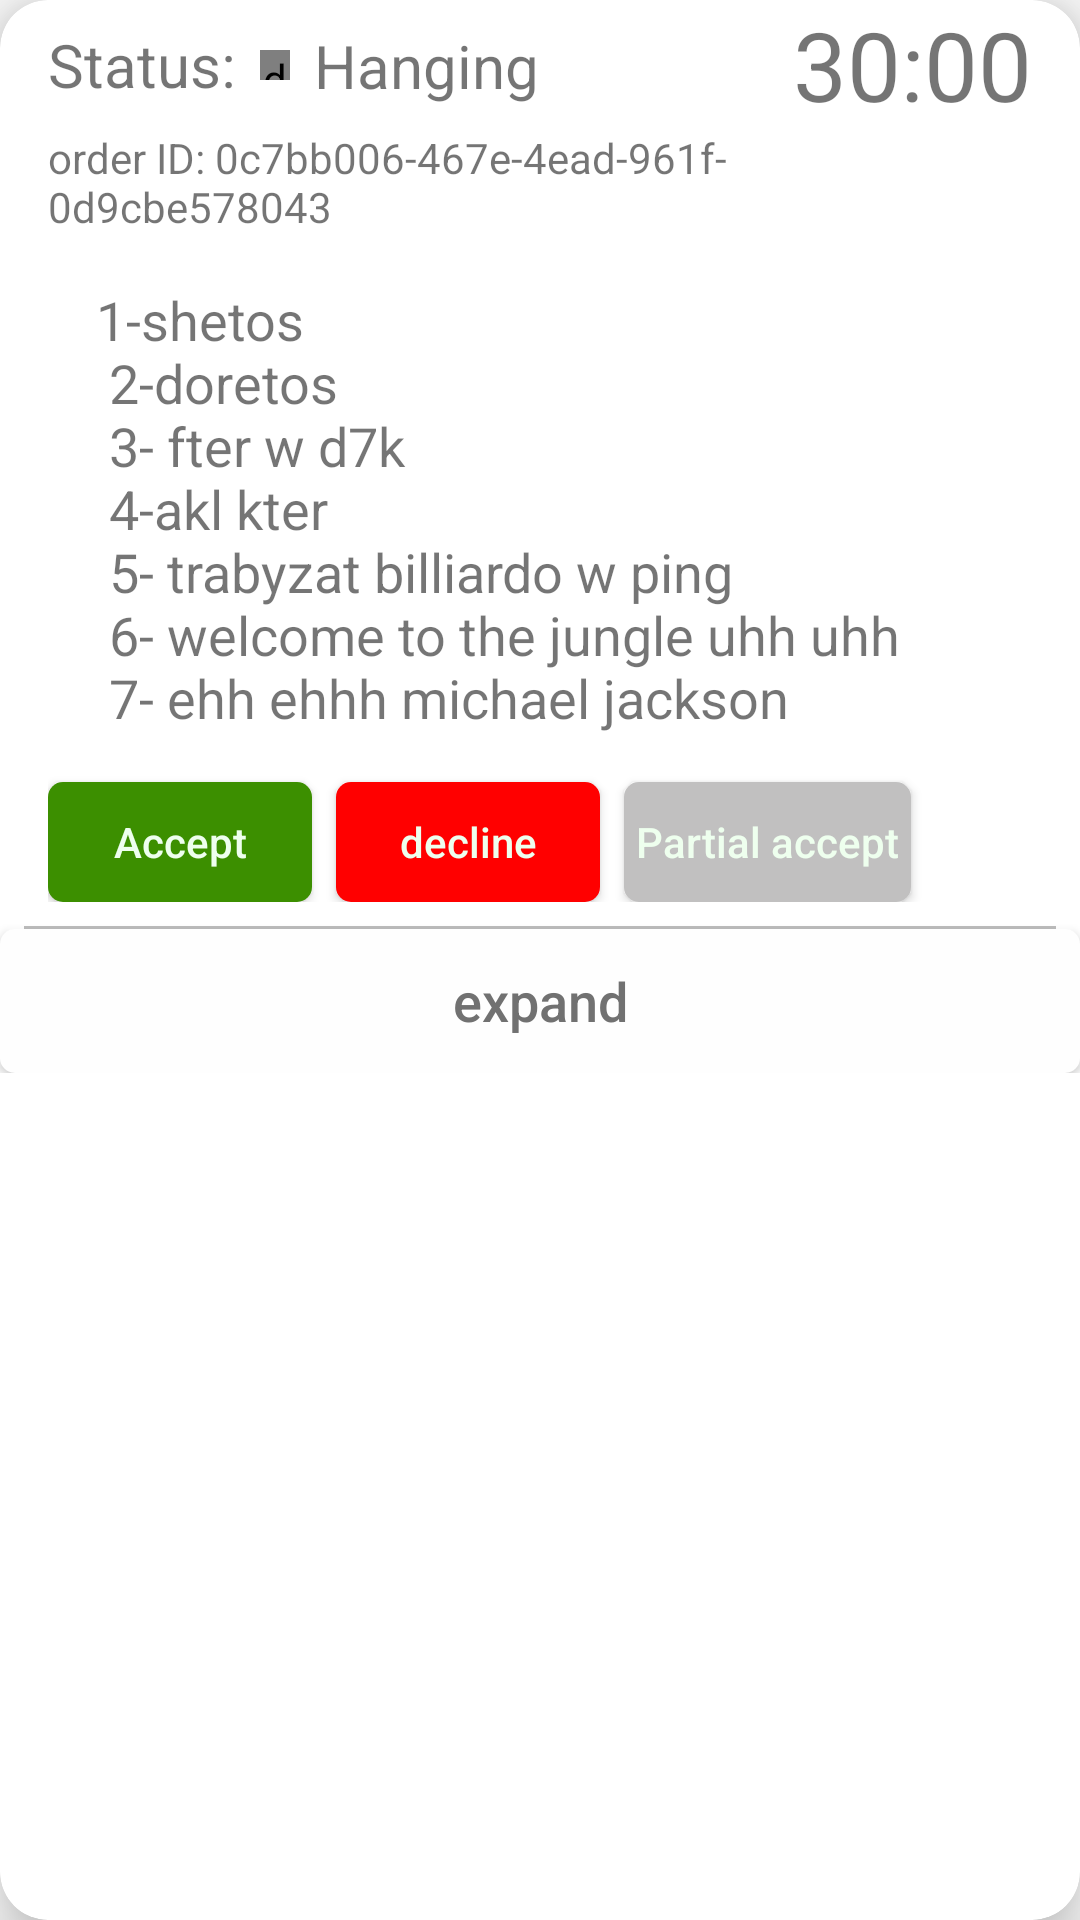

Reconstruct the res/layout file that produces this screen, plus the resources it refers to.
<!-- AndroidManifest.xml: application theme AppTheme -->
<!-- res/layout/received_order_item.xml -->
<?xml version="1.0" encoding="utf-8"?>
            <androidx.cardview.widget.CardView xmlns:android="http://schemas.android.com/apk/res/android"
                xmlns:app="http://schemas.android.com/apk/res-auto"
                android:layout_width="match_parent"
                android:layout_height="wrap_content"
                android:layout_margin="8dp"
                app:cardCornerRadius="16dp"
                android:elevation="8dp"
                app:cardElevation="12dp">

                <androidx.constraintlayout.widget.ConstraintLayout
                    android:layout_width="match_parent"

                    android:layout_height="wrap_content">


                    <TextView
                        android:id="@+id/order_id"
                        android:layout_width="0dp"
                        android:layout_height="wrap_content"
                        android:layout_marginEnd="16dp"
                        android:maxLines="3"
                        android:text="order ID: 0c7bb006-467e-4ead-961f-0d9cbe578043"
                        app:layout_constraintEnd_toStartOf="@+id/timer"
                        app:layout_constraintStart_toStartOf="@+id/dummy_status"
                        app:layout_constraintTop_toBottomOf="@+id/timer" />


                    <TextView
                        android:id="@+id/timer"
                        android:layout_width="wrap_content"
                        android:layout_height="wrap_content"
                        android:layout_marginEnd="16dp"
                        android:text="30:00"
                        android:textSize="32sp"
                        app:layout_constraintEnd_toEndOf="parent"
                        app:layout_constraintTop_toTopOf="parent" />

                    <TextView
                        android:id="@+id/dummy_status"
                        android:layout_width="wrap_content"
                        android:layout_height="wrap_content"
                        android:text="Status:"
                        android:textSize="20sp"
                        android:layout_marginTop="8dp"
                        android:layout_marginStart="16dp"
                        app:layout_constraintEnd_toStartOf="@+id/timer"
                        app:layout_constraintHorizontal_bias="0.0"
                        app:layout_constraintStart_toStartOf="parent"
                        app:layout_constraintTop_toTopOf="parent" />

                    <de.hdodenhof.circleimageview.CircleImageView
                        android:id="@+id/status_label"
                        android:layout_width="10dp"
                        android:layout_height="10dp"
                        android:layout_marginStart="8dp"
                        android:background="#7C7C7C"
                        app:layout_constraintBottom_toBottomOf="@id/dummy_status"
                        app:layout_constraintStart_toEndOf="@id/dummy_status"
                        app:layout_constraintTop_toTopOf="@id/dummy_status" />

                    <TextView
                        android:layout_width="wrap_content"
                        android:layout_height="wrap_content"
                        android:layout_marginStart="8dp"
                        android:text="Hanging"
                        android:id="@+id/status_tv"
                        android:textSize="20sp"
                        app:layout_constraintBottom_toBottomOf="@id/status_label"
                        app:layout_constraintStart_toEndOf="@id/status_label"
                        app:layout_constraintTop_toTopOf="@id/status_label" />

                    <androidx.constraintlayout.widget.ConstraintLayout
                        android:layout_width="0dp"
                        android:layout_height="wrap_content"
                        app:layout_constraintEnd_toEndOf="parent"
                        app:layout_constraintStart_toStartOf="@+id/order_id"
                        app:layout_constraintTop_toBottomOf="@id/order_id"
                        android:id="@+id/expandable_constraint"
                        >

                        <TextView
                            android:id="@+id/order_details"
                            android:layout_width="match_parent"
                            android:layout_height="wrap_content"
                            android:layout_margin="16dp"
                            android:text="@string/dummy_order"
                            android:textSize="18sp"
                            app:layout_constraintEnd_toEndOf="parent"
                            app:layout_constraintStart_toStartOf="parent"
                            app:layout_constraintTop_toTopOf="parent" />


                        <Button
                            android:layout_width="wrap_content"
                            android:layout_height="40dp"
                            android:layout_marginTop="16dp"
                            android:text="Accept"
                            android:elevation="8dp"
                            android:textAllCaps="false"
                            android:background="@drawable/accept_btn_background"
                            android:id="@+id/request_biker_btn"
                            android:textColor="#fefe"
                            app:layout_constraintStart_toStartOf="parent"
                            app:layout_constraintTop_toBottomOf="@+id/order_details" />

                        <Button
                            android:elevation="8dp"

                            android:id="@+id/decline_btn"
                            android:layout_width="wrap_content"
                            android:layout_height="0dp"
                            android:layout_marginTop="16dp"
                            android:text="decline"
                            android:layout_marginStart="8dp"
                            android:textColor="#fefe"
                            android:background="@drawable/decline_button_background"
                            android:textAllCaps="false"
                            app:layout_constraintBottom_toBottomOf="@+id/request_biker_btn"
                            app:layout_constraintStart_toEndOf="@+id/request_biker_btn"
                            app:layout_constraintTop_toBottomOf="@+id/order_details" />

                        <Button
                            android:id="@+id/partial_accept_btn"
                            android:layout_width="wrap_content"
                            android:layout_height="0dp"
                            android:layout_marginTop="16dp"
                            android:text="Partial accept"
                            android:elevation="8dp"
                            android:layout_marginStart="8dp"
                            android:textAllCaps="false"
                            android:background="@drawable/parcial_accept_button_background"
                            android:textColor="#fefe"
                            android:paddingStart="4dp"
                            android:paddingEnd="4dp"
                            app:layout_constraintBottom_toBottomOf="@+id/decline_btn"
                            app:layout_constraintEnd_toEndOf="parent"
                            app:layout_constraintHorizontal_bias="0.0"
                            app:layout_constraintStart_toEndOf="@+id/decline_btn"
                            app:layout_constraintTop_toBottomOf="@+id/order_details" />

                    </androidx.constraintlayout.widget.ConstraintLayout>

                    <TextView
                        android:layout_width="match_parent"
                        android:layout_height="1dp"
                        android:background="#BCBCBC"
                        app:layout_constraintTop_toBottomOf="@id/expandable_constraint"
                        android:layout_margin="8dp"
                        app:layout_constraintStart_toStartOf="parent"
                        app:layout_constraintEnd_toEndOf="parent"
                        android:id="@+id/line"
                        />

                    <Button
                        android:layout_width="match_parent"
                        android:layout_height="wrap_content"
                        android:textAllCaps="false"
                        android:text="expand"
                        android:textSize="18sp"
                        android:textColor="#717171"
                        android:id="@+id/expand_tv"
                        android:background="@drawable/transparet_ripple_effect"
                        app:layout_constraintBottom_toBottomOf="parent"
                        app:layout_constraintEnd_toEndOf="@+id/line"
                        app:layout_constraintStart_toStartOf="@id/line"
                        app:layout_constraintTop_toBottomOf="@id/line" />

                </androidx.constraintlayout.widget.ConstraintLayout>


            </androidx.cardview.widget.CardView>
<!-- resources referenced by this layout -->
<resources>
  <!-- drawable accept_btn_background (drawable) -->
  <?xml version="1.0" encoding="utf-8"?>
  <ripple xmlns:android="http://schemas.android.com/apk/res/android"
      android:color="@color/colorPrimary">
      <item>
          <shape android:shape="rectangle">
              <solid android:color="#3C8F00"/>
              <corners android:radius="5dp"/>
          </shape>
  
      </item>
  
  </ripple>
  <!-- drawable decline_button_background (drawable) -->
  <?xml version="1.0" encoding="utf-8"?>
  <ripple xmlns:android="http://schemas.android.com/apk/res/android"
      android:color="@color/colorPrimary">
      <item>
          <shape android:shape="rectangle">
              <solid android:color="#FF0000"/>
              <corners android:radius="5dp"/>
          </shape>
  
      </item>
  
  </ripple>
  <!-- drawable parcial_accept_button_background (drawable) -->
  <?xml version="1.0" encoding="utf-8"?>
  <ripple xmlns:android="http://schemas.android.com/apk/res/android"
      android:color="@color/colorPrimaryDark">
  
      <item>
          <shape  android:shape="rectangle">
          <solid android:color="#C1C0C0"/>
  
  
              <corners android:radius="5dp"/>
          </shape>
  
  
      </item>
  
  </ripple>
  <!-- drawable transparet_ripple_effect (drawable) -->
  <?xml version="1.0" encoding="utf-8"?>
  <ripple xmlns:android="http://schemas.android.com/apk/res/android"
      android:color="@color/colorPrimaryDark">
  
      <item>
  
      <shape android:shape="rectangle">
          <solid android:color="#fefefe"/>
          <corners android:radius="5dp"/>
      </shape>
      </item>
  
  </ripple>
  <string name="dummy_order">
          1-shetos \n
          2-doretos \n
          3- fter w d7k \n
          4-akl kter \n
          5- trabyzat billiardo w ping \n
          6- welcome to the jungle "uhh uhh " \n
          7- ehh ehhh "michael jackson"
      </string>
  <style name="AppTheme" parent="Theme.AppCompat.Light.DarkActionBar">
          
          <item name="colorPrimary">@color/colorPrimary</item>
          <item name="colorPrimaryDark">@color/colorPrimaryDark</item>
          <item name="colorAccent">@color/colorAccent</item>
  
  
      </style>
  <color name="colorPrimary">#FFFFFF</color>
  <color name="colorPrimaryDark">#000</color>
  <color name="colorAccent">#11CFC5</color>
</resources>
